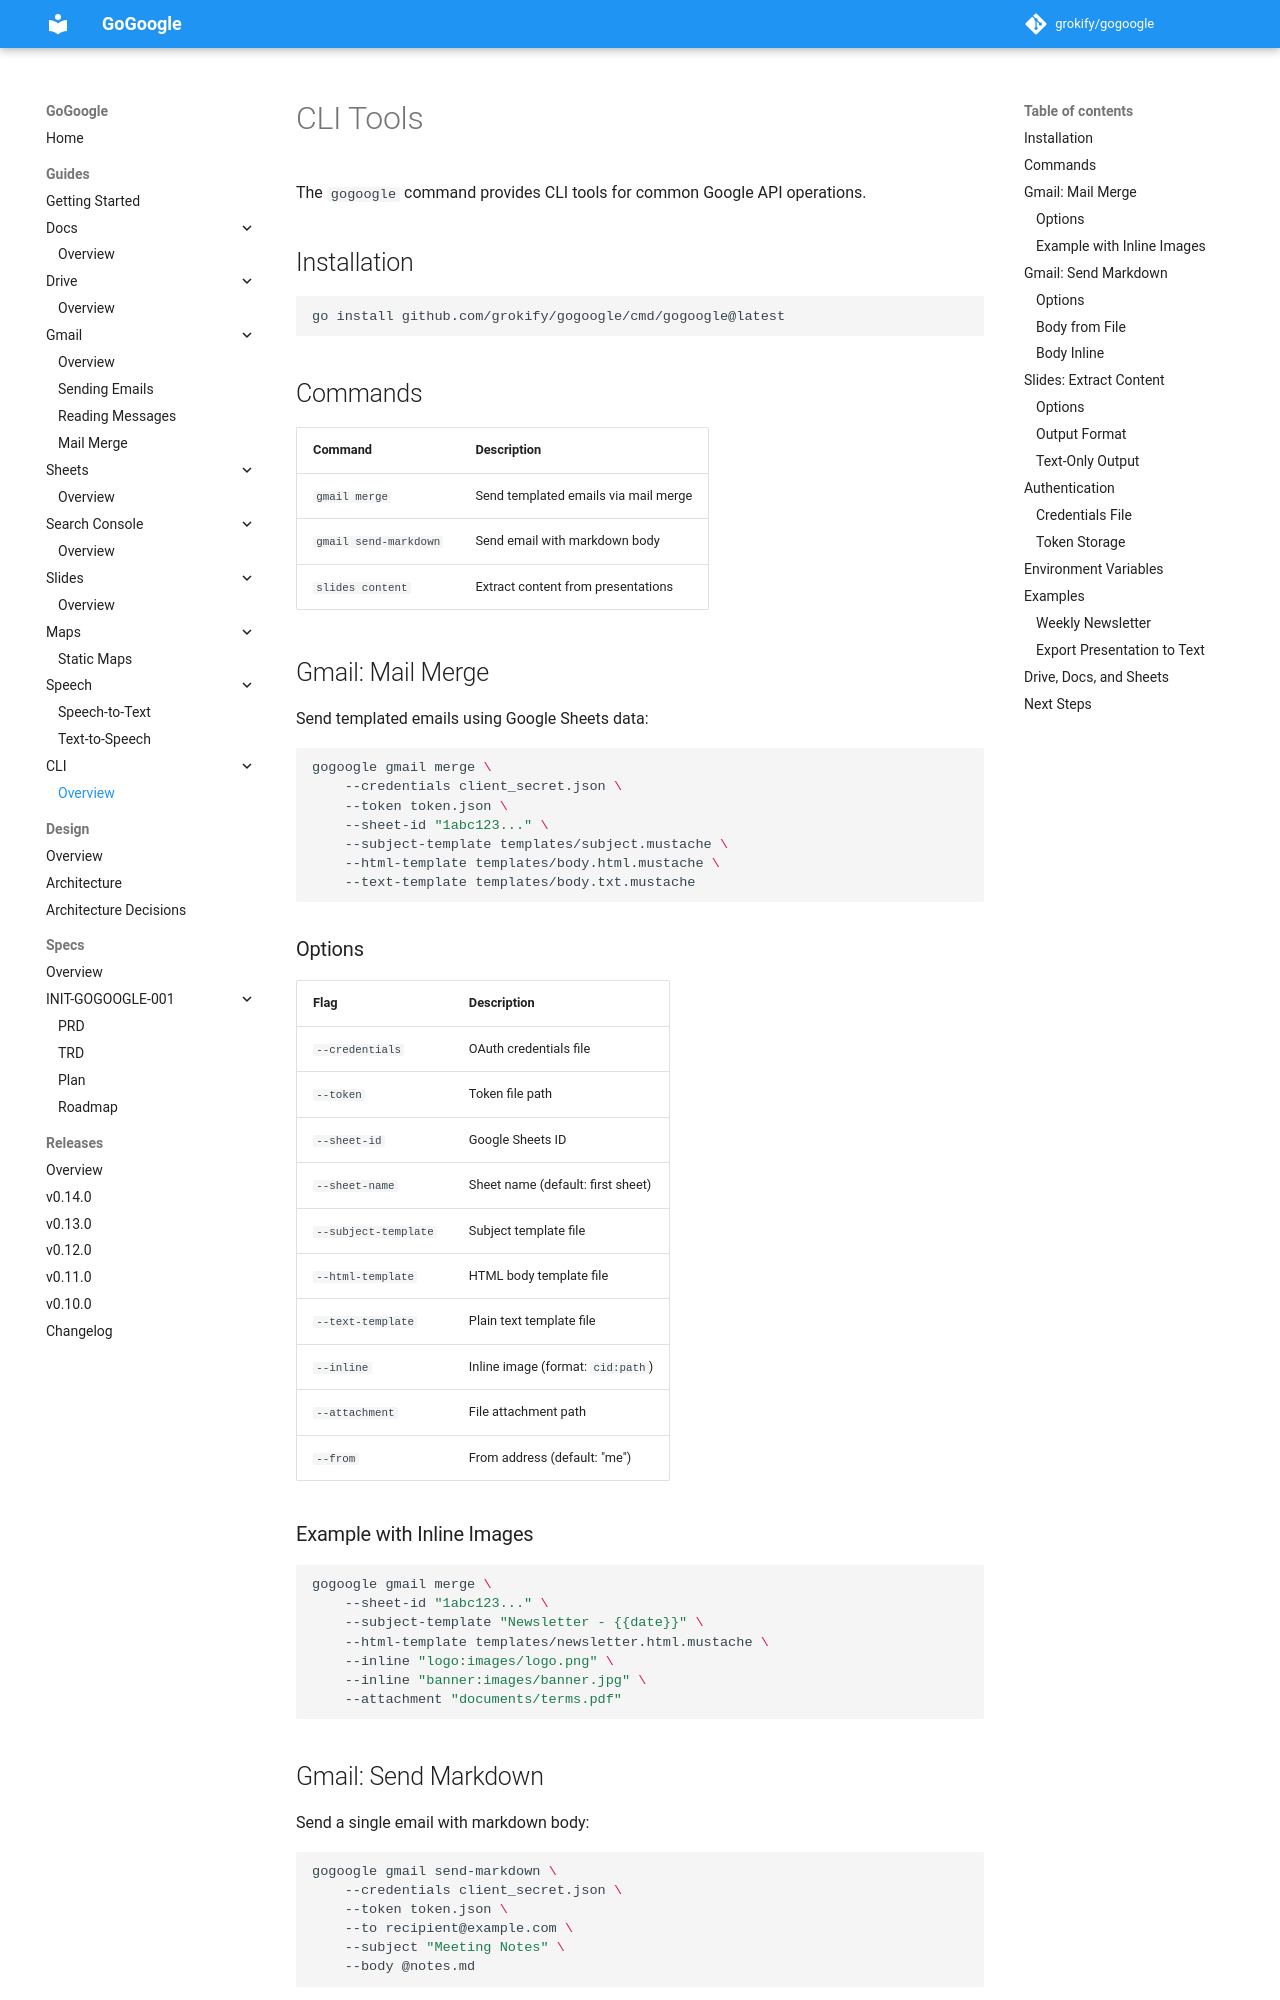

repository: grokify/gogoogle · page: guides/cli/index.html · generator: mkdocs

# CLI Tools

The `gogoogle` command provides CLI tools for common Google API operations.

## Installation

```bash
go install github.com/grokify/gogoogle/cmd/gogoogle@latest
```

## Commands

| Command | Description |
|---------|-------------|
| `gmail merge` | Send templated emails via mail merge |
| `gmail send-markdown` | Send email with markdown body |
| `slides content` | Extract content from presentations |

## Gmail: Mail Merge

Send templated emails using Google Sheets data:

```bash
gogoogle gmail merge \
    --credentials client_secret.json \
    --token token.json \
    --sheet-id "1abc123..." \
    --subject-template templates/subject.mustache \
    --html-template templates/body.html.mustache \
    --text-template templates/body.txt.mustache
```

### Options

| Flag | Description |
|------|-------------|
| `--credentials` | OAuth credentials file |
| `--token` | Token file path |
| `--sheet-id` | Google Sheets ID |
| `--sheet-name` | Sheet name (default: first sheet) |
| `--subject-template` | Subject template file |
| `--html-template` | HTML body template file |
| `--text-template` | Plain text template file |
| `--inline` | Inline image (format: `cid:path`) |
| `--attachment` | File attachment path |
| `--from` | From address (default: "me") |

### Example with Inline Images

```bash
gogoogle gmail merge \
    --sheet-id "1abc123..." \
    --subject-template "Newsletter - {{date}}" \
    --html-template templates/newsletter.html.mustache \
    --inline "logo:images/logo.png" \
    --inline "banner:images/banner.jpg" \
    --attachment "documents/terms.pdf"
```

## Gmail: Send Markdown

Send a single email with markdown body:

```bash
gogoogle gmail send-markdown \
    --credentials client_secret.json \
    --token token.json \
    --to recipient@example.com \
    --subject "Meeting Notes" \
    --body @notes.md
```
